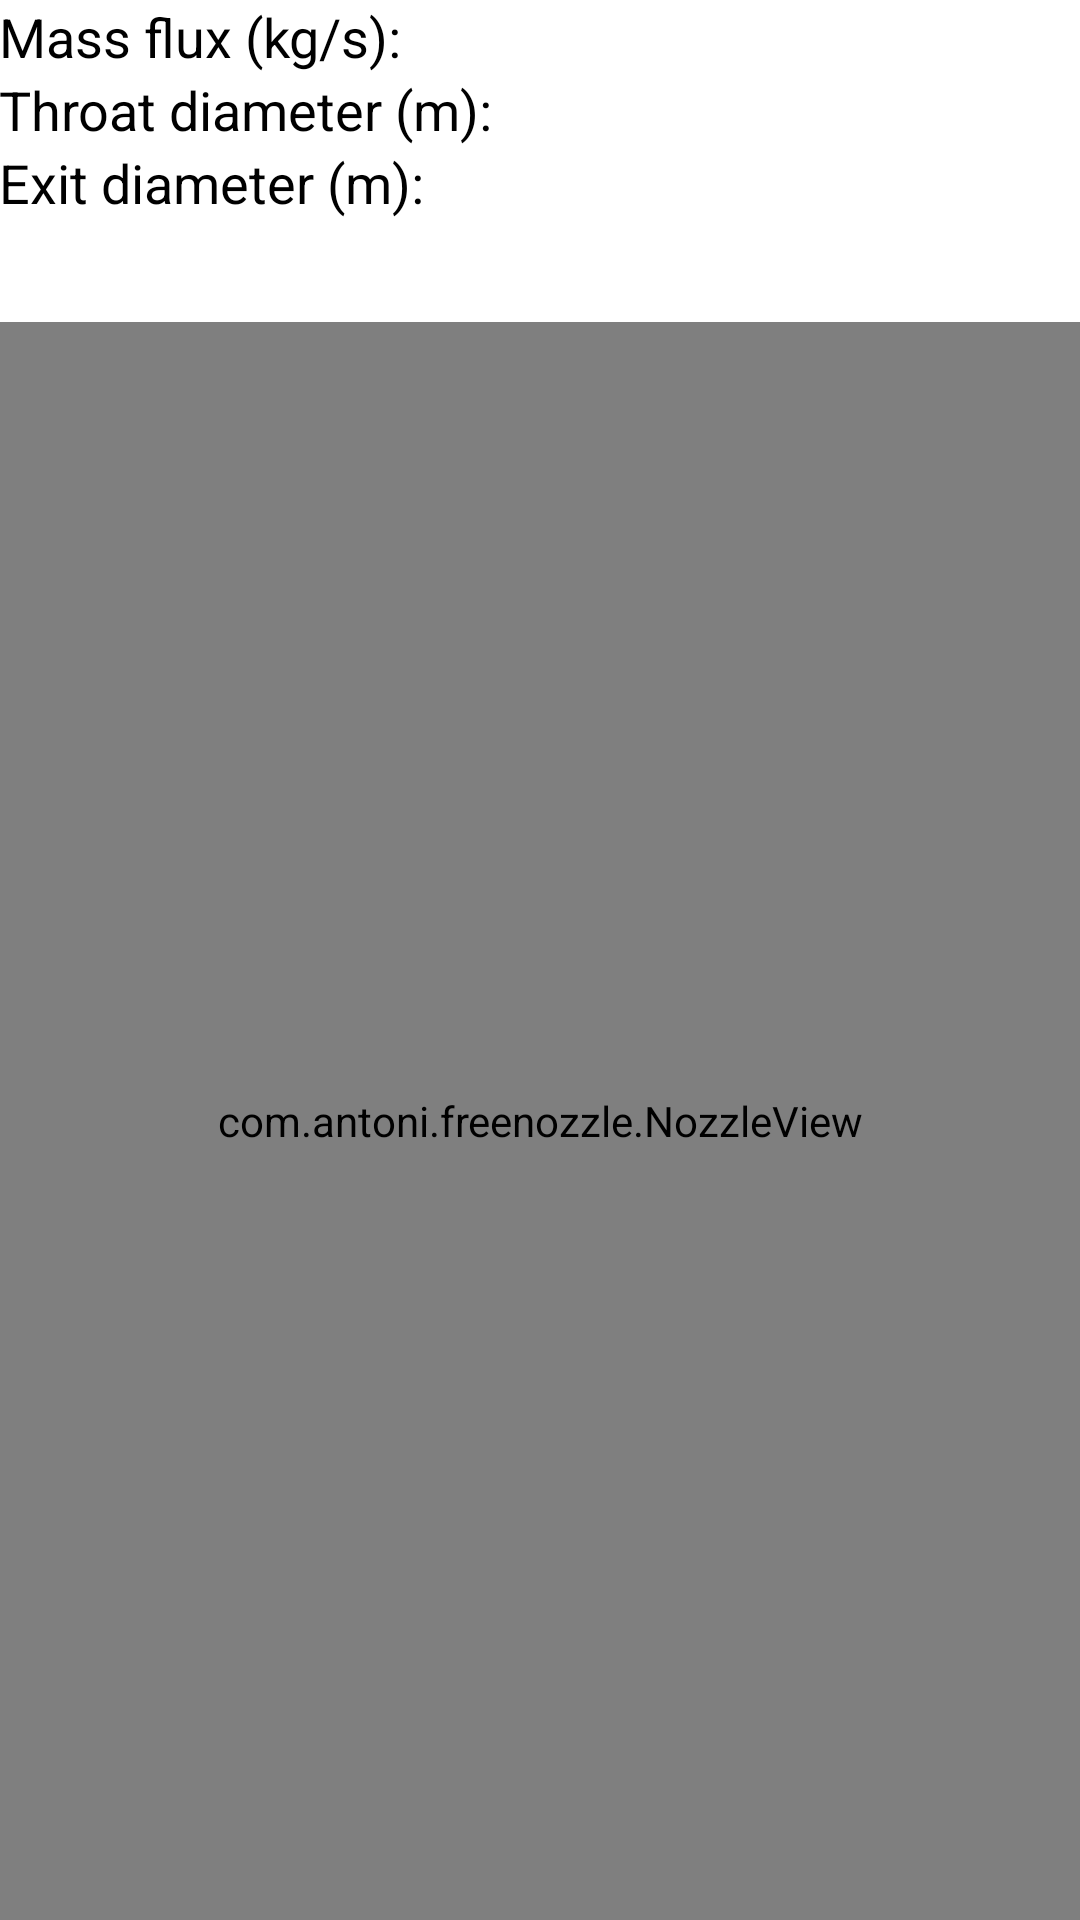

Here is an Android app screen rendered from its layout file. Give the layout XML and the strings, colors and styles it references.
<!-- AndroidManifest.xml: application theme AppTheme -->
<!-- res/layout/activity_design_result.xml -->
<LinearLayout xmlns:android="http://schemas.android.com/apk/res/android"
    xmlns:tools="http://schemas.android.com/tools" android:layout_width="match_parent"
    android:layout_height="match_parent" android:paddingLeft="@dimen/activity_horizontal_margin"
    android:paddingRight="@dimen/activity_horizontal_margin"
    android:paddingTop="@dimen/activity_vertical_margin"
    android:paddingBottom="@dimen/activity_vertical_margin"
    tools:context="com.antoni.freenozzle.DesignResultActivity"
    android:orientation="vertical"
    android:background="#ffffffff">

    <TextView
        android:layout_width="wrap_content"
        android:layout_height="wrap_content"
        android:textAppearance="?android:attr/textAppearanceMedium"
        android:text="@string/m"
        android:id="@+id/textView22" />

    <TextView
        android:layout_width="wrap_content"
        android:layout_height="wrap_content"
        android:textAppearance="?android:attr/textAppearanceMedium"
        android:text="@string/Dt"
        android:id="@+id/textView20" />

    <TextView
        android:layout_width="wrap_content"
        android:layout_height="wrap_content"
        android:textAppearance="?android:attr/textAppearanceMedium"
        android:text="@string/De"
        android:id="@+id/textView21" />

    <TextView
        android:layout_width="wrap_content"
        android:layout_height="wrap_content"
        android:textAppearance="?android:attr/textAppearanceMedium"
        android:id="@+id/textView24"
        android:textColor="#ffff0000" />

    <view
        android:layout_width="fill_parent"
        android:layout_height="fill_parent"
        class="com.antoni.freenozzle.NozzleView"
        android:id="@+id/view"
        android:layout_marginTop="10dp" />
</LinearLayout>
<!-- resources referenced by this layout -->
<resources>
  <string name="De">Exit diameter (m):</string>
  <string name="Dt">Throat diameter (m):</string>
  <string name="m">Mass flux (kg/s):</string>
  <style name="AppTheme" parent="Theme.AppCompat.Light">
          
          <item name="colorPrimary">#2196f3</item>
          
          <item name="colorPrimaryDark">#1976d2</item>
          
          <item name="colorAccent">#90caf9</item>
          <item name="actionBarStyle">@style/AppTheme.ActionBar</item>
          <item name="android:textColor">#000000</item>
      </style>
  <style name="AppTheme.ActionBar" parent="@style/Widget.AppCompat.Light.ActionBar.Solid">
          <item name="titleTextStyle">@style/AppTheme.ActionBar.Text</item>
          <item name="actionButtonStyle">@style/AppTheme.ActionBar.ActionButton</item>
      </style>
  <style name="AppTheme.ActionBar.Text" parent="@style/TextAppearance.AppCompat.Widget.ActionBar.Title">
          <item name="android:textColor">#ffffff</item>
      </style>
  <style name="AppTheme.ActionBar.ActionButton" parent="@style/Widget.AppCompat.ActionButton">
          <item name="android:textColor">#ffffff</item>
          <item name="android:color">#ffffff</item>
      </style>
</resources>
